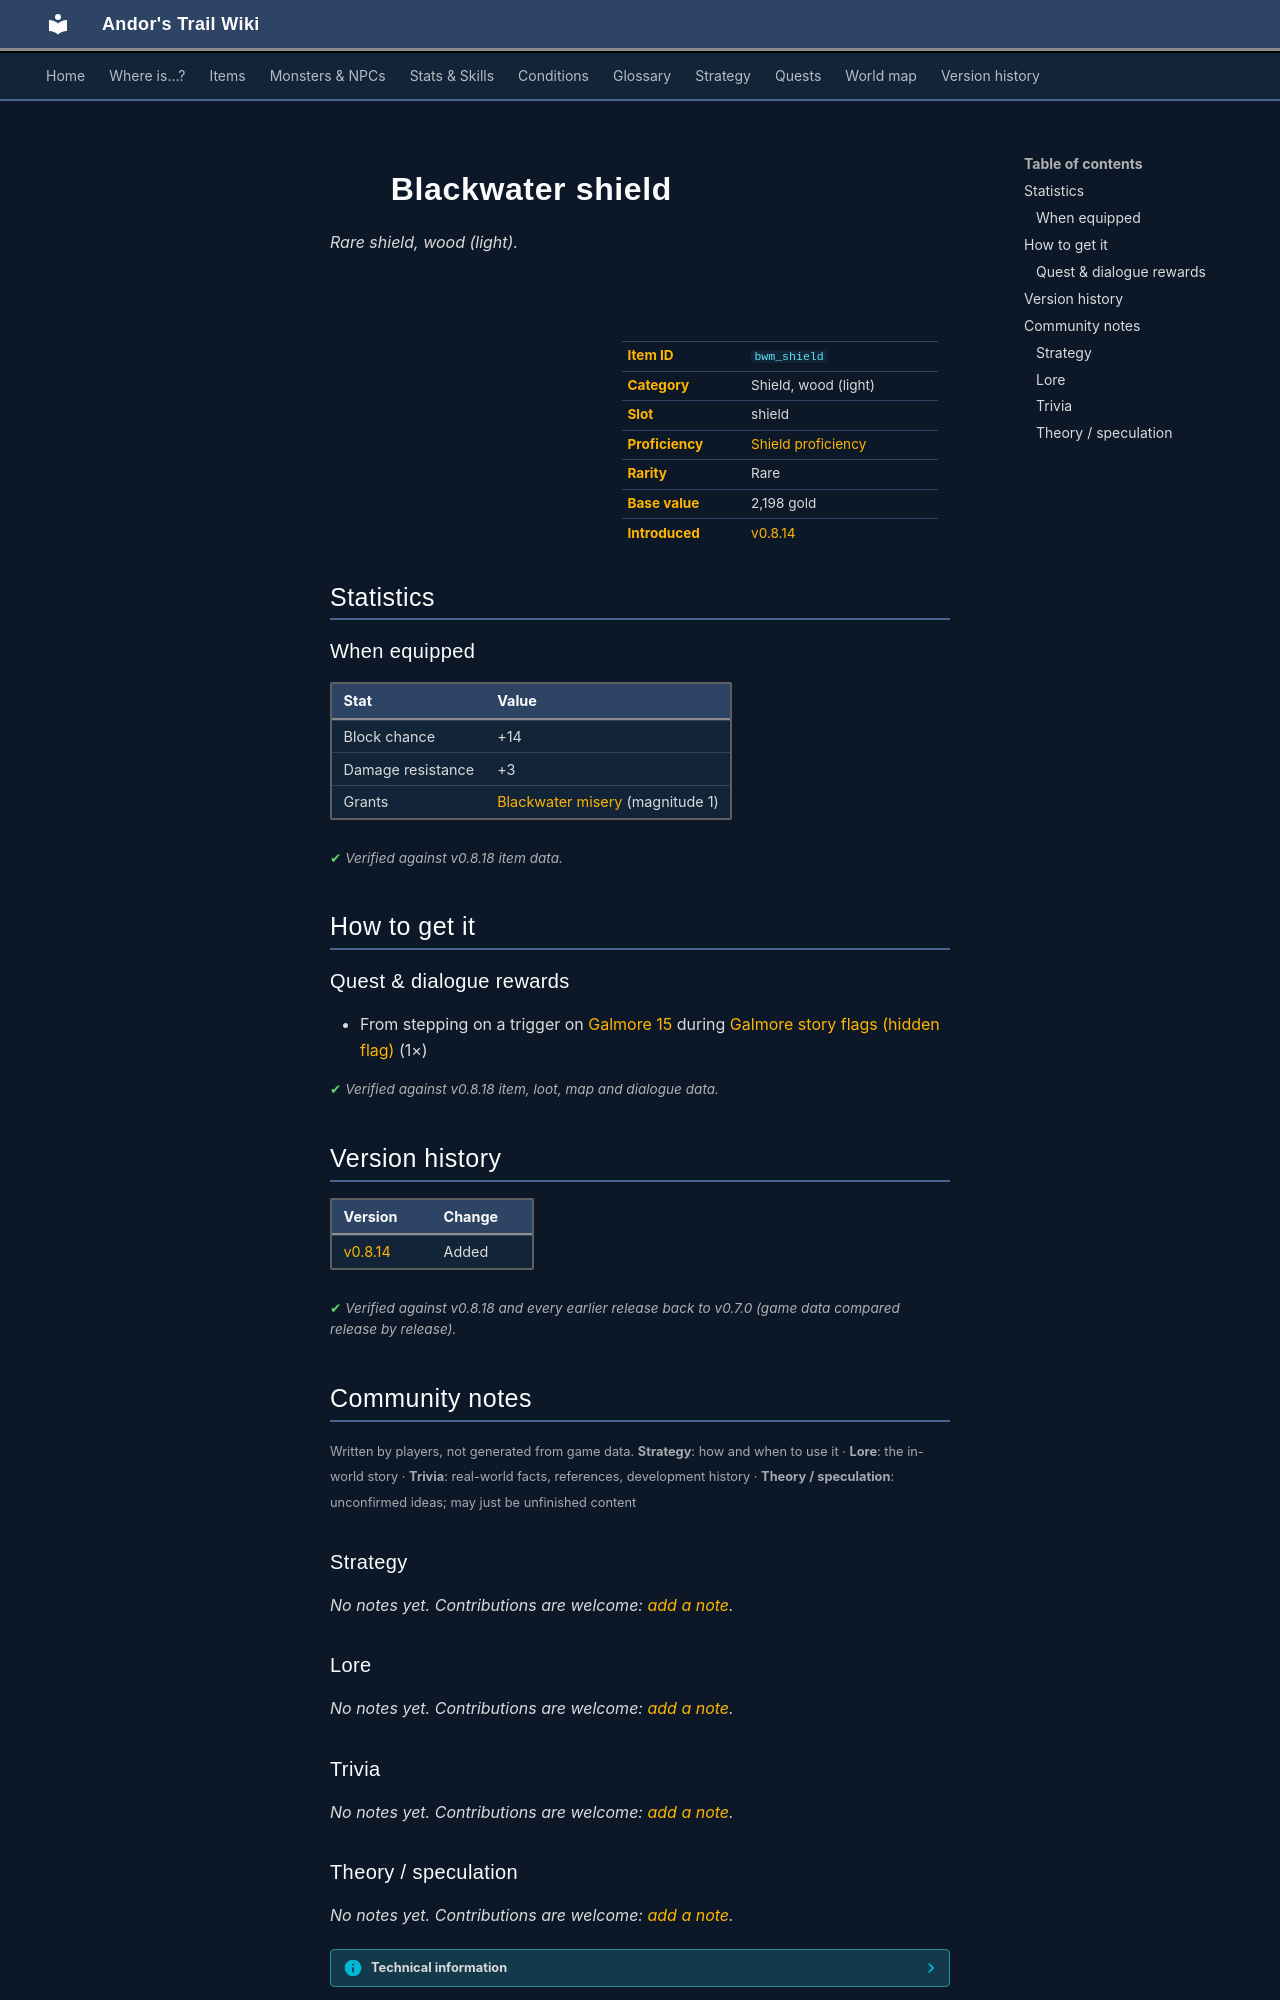

repository: asdfghjkl628/Andor-s-Trail-Wikiiii · page: items/bwm_shield/index.html · generator: mkdocs

---
description: "Blackwater shield is a rare shield, wood (light) in Andor's Trail (Block chance +14, Damage resistance +3, Grants Blackwater misery (magnitude 1)). How to get it: quests and dialogue."
---

# ![](../assets/icons/items/items_newb_320.png){ .sprite } Blackwater shield

*Rare shield, wood (light).*

<div class="infobox" markdown>

<p class="ib-img"><img class="sprite" src="../../assets/icons/items/items_newb_320.png" alt=""></p>

| | |
|---|---|
| **Item ID** | `bwm_shield` |
| **Category** | Shield, wood (light) |
| **Slot** | shield |
| **Proficiency** | [Shield proficiency](../skills/armorProficiencyShield.md) |
| **Rarity** | Rare |
| **Base value** | 2,198 gold |
| **Introduced** | [v0.8.14](../versions/0.8.14.md) |

</div>

## Statistics

### When equipped

| Stat | Value |
|---|---|
| Block chance | +14 |
| Damage resistance | +3 |
| Grants | [Blackwater misery](../conditions/blackwater_misery.md) (magnitude 1) |

<p class="verified">Verified against v0.8.18 item data.</p>

## How to get it

### Quest & dialogue rewards

- From stepping on a trigger on [Galmore 15](../maps/galmore_15.md) during [Galmore story flags (hidden flag)](../quests/galmore_nondisplayed.md#stage-43) (1×)


<p class="verified">Verified against v0.8.18 item, loot, map and dialogue data.</p>


## Version history

| Version | Change |
|---|---|
| [v0.8.14](../versions/0.8.14.md) | Added |

<p class="verified">Verified against v0.8.18 and every earlier release back to v0.7.0 (game data compared release by release).</p>


## Community notes

<small>Written by players, not generated from game data. **Strategy**: how and when to use it · **Lore**: the in-world story · **Trivia**: real-world facts, references, development history · **Theory / speculation**: unconfirmed ideas; may just be unfinished content</small>

### Strategy

*No notes yet. Contributions are welcome: [add a note](https://github.com/asdfghjkl628/Andor-s-Trail-Wikiiii/new/main/notes/items?filename=bwm_shield.md&value=%23%23%20Strategy%0A%0A%3C%21--%20how%20and%20when%20to%20use%20it%20--%3E%0A%0A%23%23%20Lore%0A%0A%3C%21--%20the%20in-world%20story%20--%3E%0A%0A%23%23%20Trivia%0A%0A%3C%21--%20real-world%20facts%2C%20references%2C%20development%20history%20--%3E%0A%0A%23%23%20Theory%20/%20speculation%0A%0A%3C%21--%20unconfirmed%20ideas%3B%20may%20just%20be%20unfinished%20content%20--%3E%0A).*

### Lore

*No notes yet. Contributions are welcome: [add a note](https://github.com/asdfghjkl628/Andor-s-Trail-Wikiiii/new/main/notes/items?filename=bwm_shield.md&value=%23%23%20Strategy%0A%0A%3C%21--%20how%20and%20when%20to%20use%20it%20--%3E%0A%0A%23%23%20Lore%0A%0A%3C%21--%20the%20in-world%20story%20--%3E%0A%0A%23%23%20Trivia%0A%0A%3C%21--%20real-world%20facts%2C%20references%2C%20development%20history%20--%3E%0A%0A%23%23%20Theory%20/%20speculation%0A%0A%3C%21--%20unconfirmed%20ideas%3B%20may%20just%20be%20unfinished%20content%20--%3E%0A).*

### Trivia

*No notes yet. Contributions are welcome: [add a note](https://github.com/asdfghjkl628/Andor-s-Trail-Wikiiii/new/main/notes/items?filename=bwm_shield.md&value=%23%23%20Strategy%0A%0A%3C%21--%20how%20and%20when%20to%20use%20it%20--%3E%0A%0A%23%23%20Lore%0A%0A%3C%21--%20the%20in-world%20story%20--%3E%0A%0A%23%23%20Trivia%0A%0A%3C%21--%20real-world%20facts%2C%20references%2C%20development%20history%20--%3E%0A%0A%23%23%20Theory%20/%20speculation%0A%0A%3C%21--%20unconfirmed%20ideas%3B%20may%20just%20be%20unfinished%20content%20--%3E%0A).*
